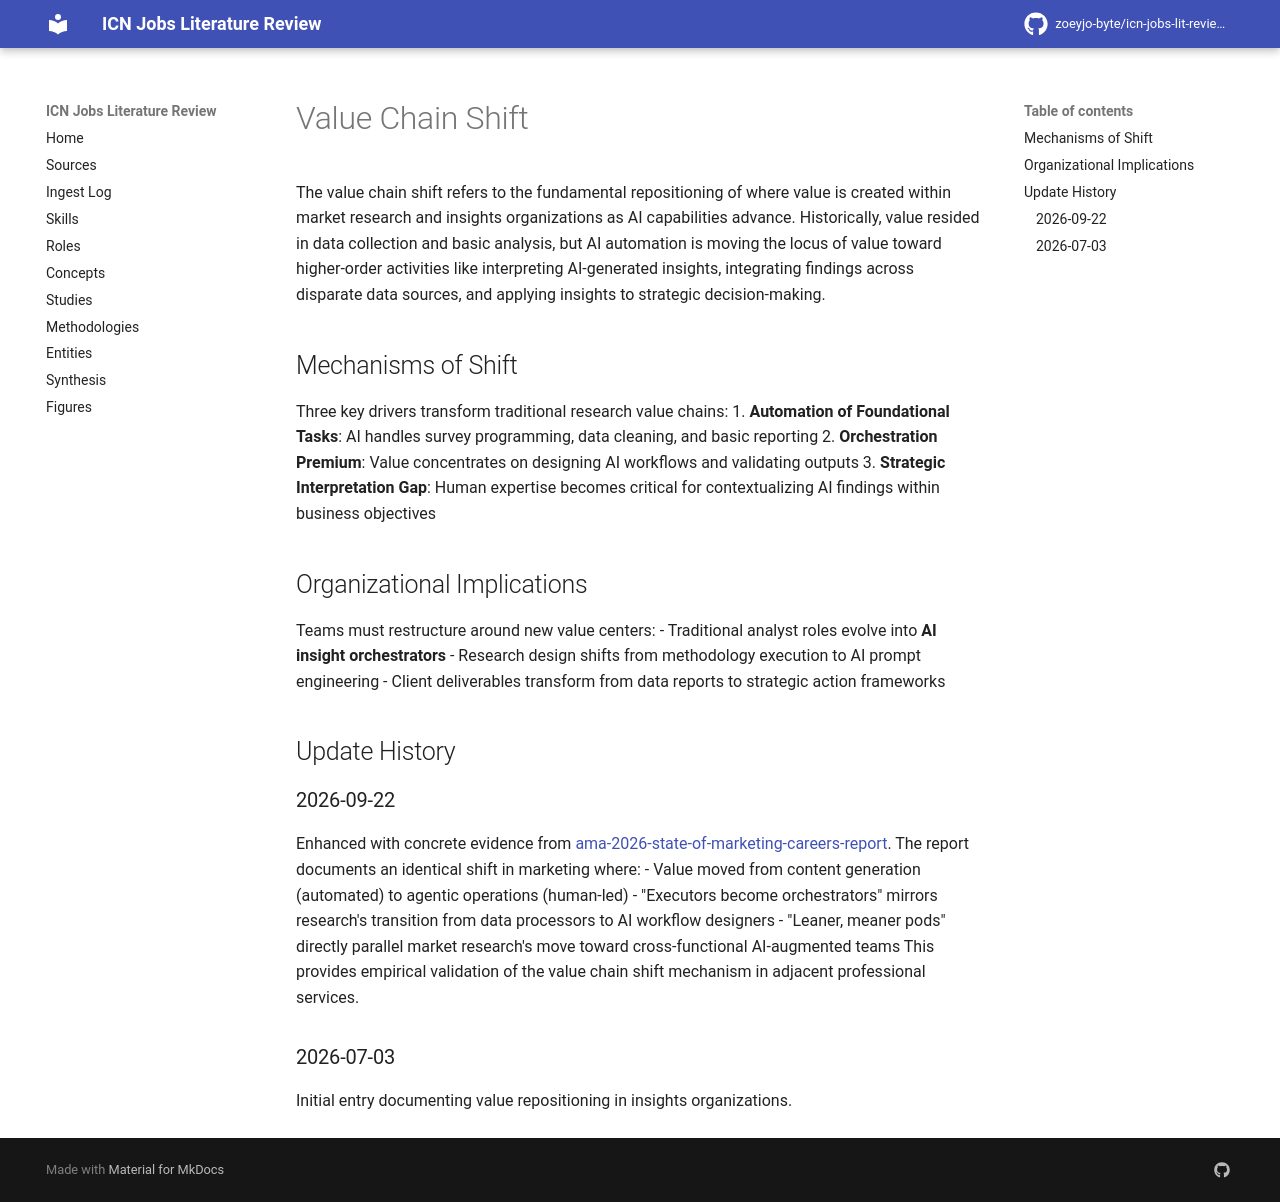

repository: zoeyjo-byte/icn-jobs-lit-review · page: concepts/value-chain-shift/index.html · generator: mkdocs

# Value Chain Shift

The value chain shift refers to the fundamental repositioning of where value is created within market research and insights organizations as AI capabilities advance. Historically, value resided in data collection and basic analysis, but AI automation is moving the locus of value toward higher-order activities like interpreting AI-generated insights, integrating findings across disparate data sources, and applying insights to strategic decision-making.

## Mechanisms of Shift
Three key drivers transform traditional research value chains:
1. **Automation of Foundational Tasks**: AI handles survey programming, data cleaning, and basic reporting
2. **Orchestration Premium**: Value concentrates on designing AI workflows and validating outputs
3. **Strategic Interpretation Gap**: Human expertise becomes critical for contextualizing AI findings within business objectives

## Organizational Implications
Teams must restructure around new value centers:
- Traditional analyst roles evolve into **AI insight orchestrators**
- Research design shifts from methodology execution to AI prompt engineering
- Client deliverables transform from data reports to strategic action frameworks

## Update History
### 2026-09-22
Enhanced with concrete evidence from [[ama-2026-state-of-marketing-careers-report]]. The report documents an identical shift in marketing where:
- Value moved from content generation (automated) to agentic operations (human-led)
- "Executors become orchestrators" mirrors research's transition from data processors to AI workflow designers
- "Leaner, meaner pods" directly parallel market research's move toward cross-functional AI-augmented teams
This provides empirical validation of the value chain shift mechanism in adjacent professional services.

### 2026-07-03
Initial entry documenting value repositioning in insights organizations.
